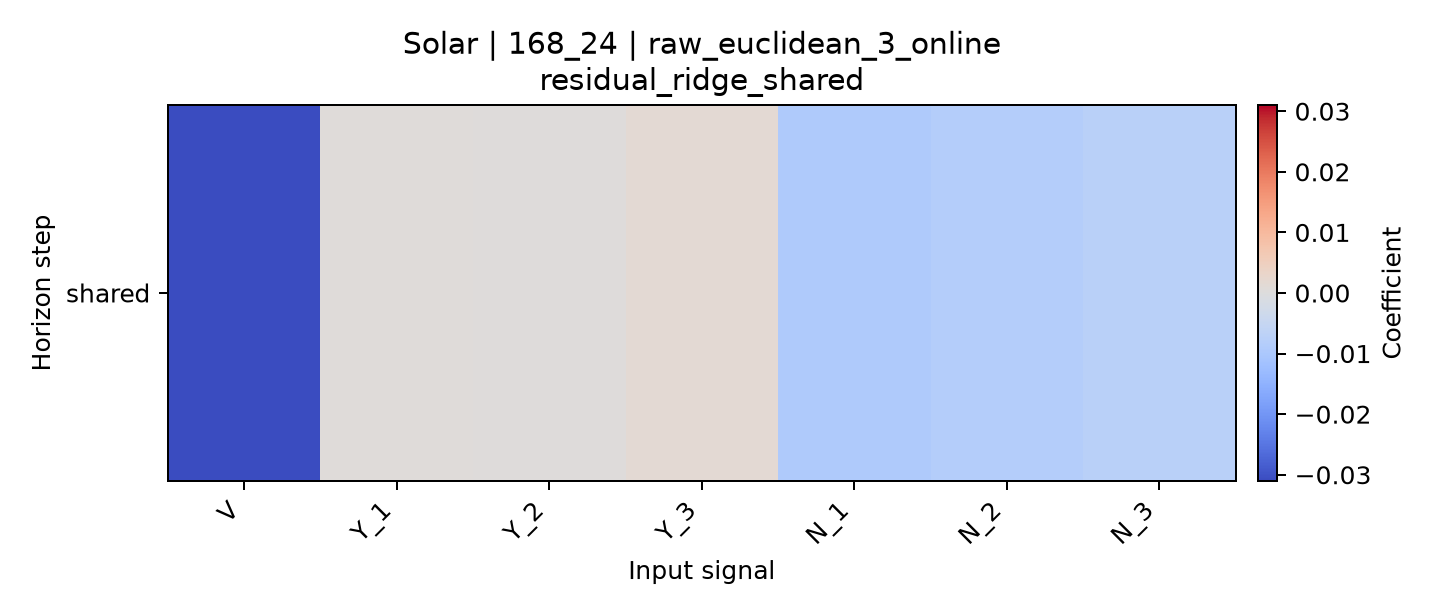

Values plotted in this chart, from the file beside it:
horizon, V, Y_1, Y_2, Y_3, N_1, N_2, N_3
shared, -0.03102, 0.0004897, 0.0003482, 0.001606, -0.009221, -0.008407, -0.007413
